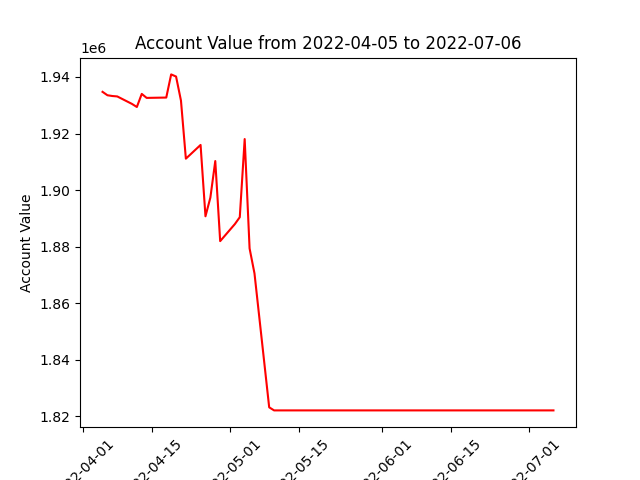

Values plotted in this chart, from the file beside it:
datadate, account_value
20220405, 1934722
20220406, 1933518
20220407, 1933251
20220408, 1933104
20220411, 1930463
20220412, 1929366
20220413, 1933999
20220414, 1932585
20220418, 1932707
20220419, 1940892
20220420, 1940136
20220421, 1931635
20220422, 1911103
20220425, 1915960
20220426, 1890741
20220427, 1897341
20220428, 1910263
20220429, 1881958
20220502, 1887989
20220503, 1890418
20220504, 1918041
20220505, 1879388
20220506, 1870557
20220509, 1823209
20220510, 1822122
20220511, 1822122
20220512, 1822122
20220513, 1822122
20220516, 1822122
20220517, 1822122
20220518, 1822122
20220519, 1822122
20220520, 1822122
20220523, 1822122
20220524, 1822122
20220525, 1822122
20220526, 1822122
20220527, 1822122
20220531, 1822122
20220601, 1822122
20220602, 1822122
20220603, 1822122
20220606, 1822122
20220607, 1822122
20220608, 1822122
20220609, 1822122
20220610, 1822122
20220613, 1822122
20220614, 1822122
20220615, 1822122
20220616, 1822122
20220617, 1822122
20220621, 1822122
20220622, 1822122
20220623, 1822122
20220624, 1822122
20220627, 1822122
20220628, 1822122
20220629, 1822122
20220630, 1822122
... 3 more rows
